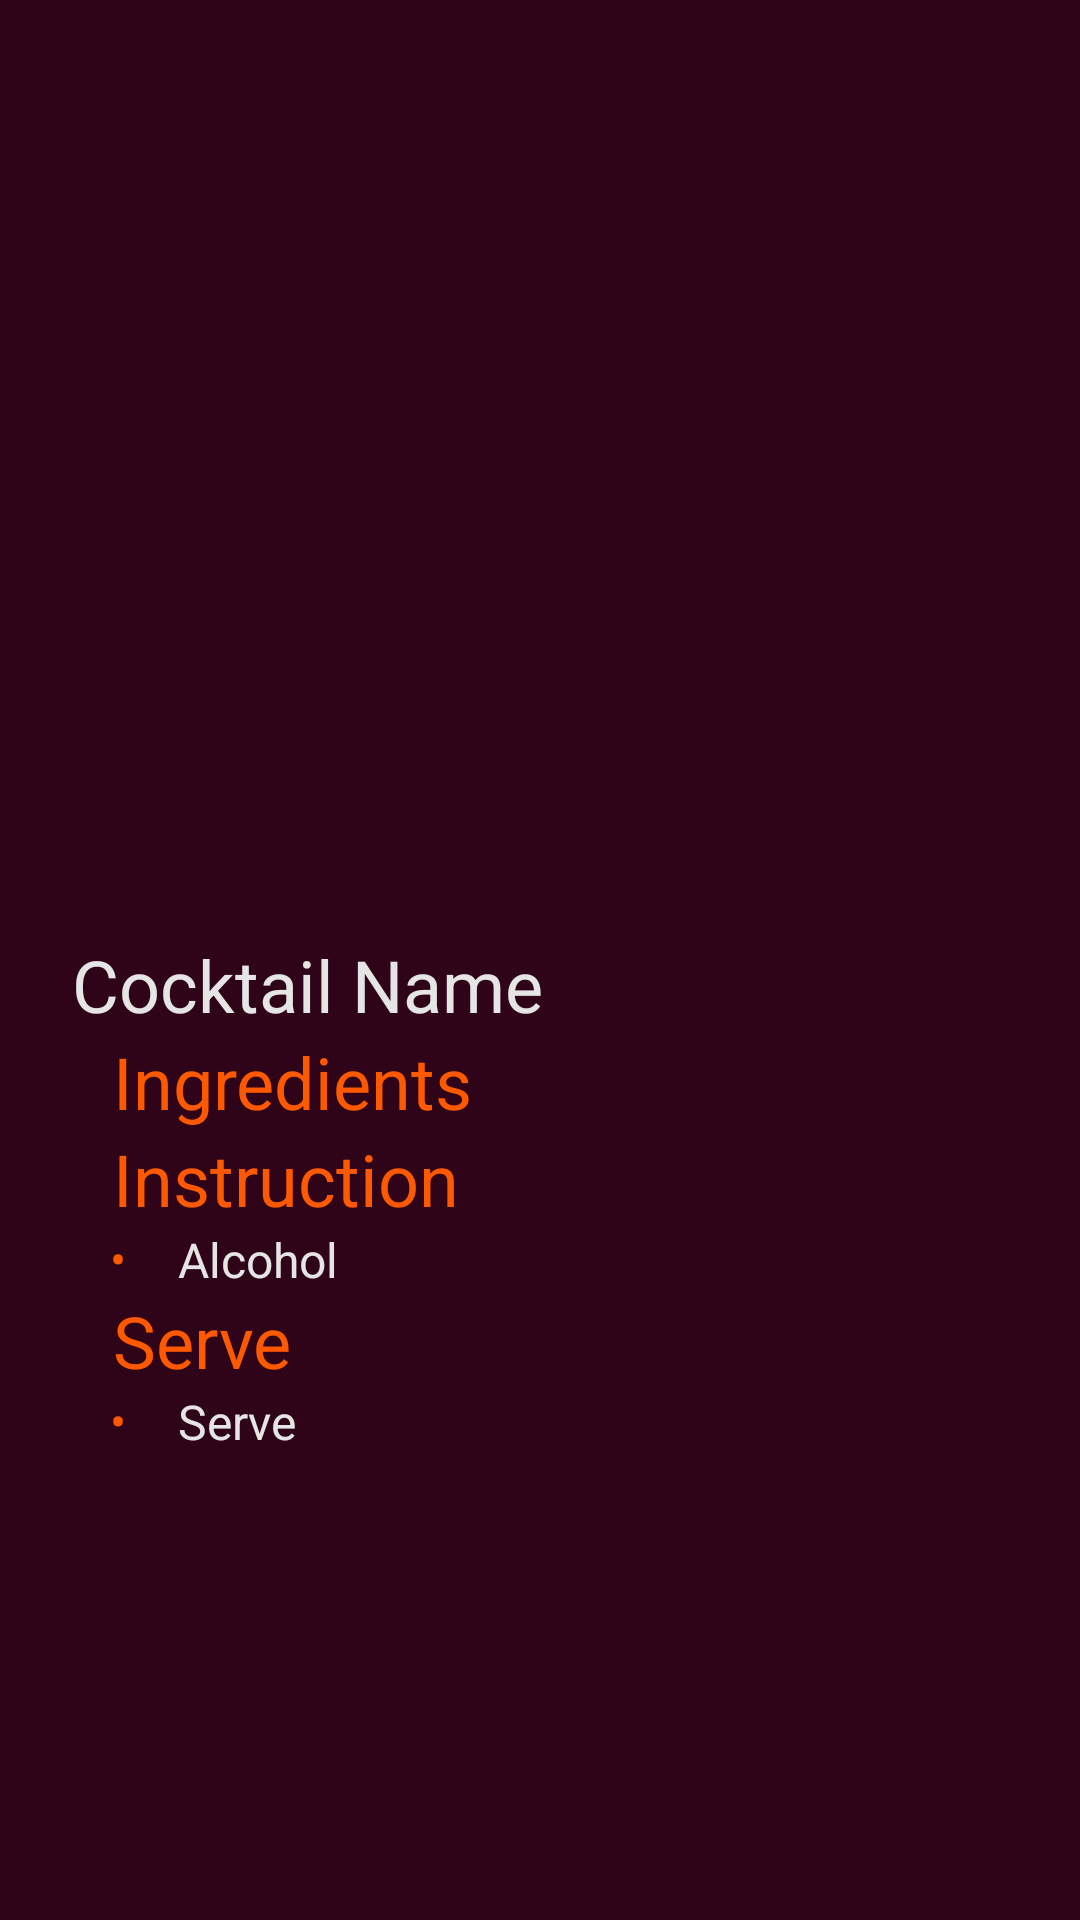

This screen was rendered from an Android layout file. Write that file and the resources it references.
<!-- AndroidManifest.xml: application theme Theme.CocktailMenu -->
<!-- res/layout/activity_cocktail_details.xml -->
<?xml version="1.0" encoding="utf-8"?>
<ScrollView xmlns:android="http://schemas.android.com/apk/res/android"
    xmlns:app="http://schemas.android.com/apk/res-auto"
    xmlns:tools="http://schemas.android.com/tools"
    android:layout_width="match_parent"
    android:layout_height="match_parent"
    android:background="@color/background"
    tools:context=".activity.CocktailDetailsActivity">

    <LinearLayout
        android:layout_width="match_parent"
        android:layout_height="wrap_content"
        android:orientation="vertical">

        <ImageView
            android:id="@+id/cocktail_image"
            android:layout_width="312dp"
            android:layout_height="312dp"
            android:layout_gravity="center_horizontal"
            android:contentDescription="@string/cocktail_name" />

        <TextView
            android:id="@+id/cocktail_name"
            android:layout_width="wrap_content"
            android:layout_height="match_parent"
            android:layout_marginStart="24dp"
            android:fontFamily="Balsamiq Sans"
            android:text="@string/cocktail_name"
            android:textColor="@color/textColor"
            android:textSize="24sp"
            app:layout_constraintBottom_toBottomOf="parent"
            app:layout_constraintEnd_toEndOf="parent"
            app:layout_constraintStart_toStartOf="parent"
            app:layout_constraintTop_toTopOf="parent" />

        <TextView
            android:id="@+id/ingredients"
            android:layout_width="wrap_content"
            android:layout_height="wrap_content"
            android:drawablePadding="17.5sp"
            android:gravity="start"
            android:paddingStart="37.5sp"
            android:text="@string/ingredients"
            android:textColor="#FF5900"
            android:textSize="24sp"
            tools:ignore="RtlSymmetry" />

        <ImageView
            android:id="@+id/line_ingredients"
            android:layout_width="wrap_content"
            android:layout_height="wrap_content"
            android:layout_marginStart="24dp"
            android:contentDescription="@string/ingredients"
            android:src="@drawable/line_5" />

        <androidx.recyclerview.widget.RecyclerView
            android:id="@+id/ingredients_recycler"
            android:layout_width="match_parent"
            android:layout_height="match_parent"
            android:background="@color/background"
            app:layoutManager="androidx.recyclerview.widget.LinearLayoutManager"
            tools:listitem="@layout/recycler_home_design" />

        <TextView
            android:id="@+id/instruction"
            android:layout_width="wrap_content"
            android:layout_height="wrap_content"
            android:drawablePadding="17.5sp"
            android:gravity="start"
            android:paddingStart="37.5sp"
            android:text="@string/instruction"
            android:textColor="#FF5900"
            android:textSize="24sp"
            tools:ignore="RtlSymmetry" />

        <ImageView
            android:id="@+id/line_instruction"
            android:layout_width="wrap_content"
            android:layout_height="wrap_content"
            android:layout_marginStart="24dp"
            android:contentDescription="@string/ingredients"
            android:src="@drawable/line_5" />

        <TextView
            android:id="@+id/instruction_details"
            android:layout_width="wrap_content"
            android:layout_height="wrap_content"
            android:drawablePadding="17.5sp"
            android:gravity="start"
            android:paddingStart="37.5sp"
            android:text="@string/alcohol"
            android:textColor="@color/textColor"
            android:textSize="16sp"
            app:drawableLeftCompat="@drawable/li"
            tools:ignore="RtlSymmetry" />

        <TextView
            android:id="@+id/serve"
            android:layout_width="wrap_content"
            android:layout_height="wrap_content"
            android:drawablePadding="17.5sp"
            android:gravity="start"
            android:paddingStart="37.5sp"
            android:text="@string/serve"
            android:textColor="#FF5900"
            android:textSize="24sp"
            tools:ignore="RtlSymmetry" />

        <ImageView
            android:id="@+id/line_serve"
            android:layout_width="wrap_content"
            android:layout_height="wrap_content"
            android:layout_marginStart="24dp"
            android:contentDescription="@string/serve"
            android:src="@drawable/line_5" />

        <TextView
            android:id="@+id/serve_info"
            android:layout_width="wrap_content"
            android:layout_height="wrap_content"
            android:drawablePadding="17.5sp"
            android:gravity="start"
            android:paddingStart="37.5sp"
            android:text="@string/serve"
            android:textColor="@color/textColor"
            android:textSize="16sp"
            app:drawableLeftCompat="@drawable/li"
            tools:ignore="RtlSymmetry" />
    </LinearLayout>
</ScrollView>
<!-- res/layout/recycler_home_design.xml (included above) -->
<?xml version="1.0" encoding="UTF-8"?>
<androidx.cardview.widget.CardView xmlns:android="http://schemas.android.com/apk/res/android"
    xmlns:app="http://schemas.android.com/apk/res-auto"
    android:layout_width="wrap_content"
    android:layout_height="wrap_content"
    android:layout_margin="10dp"
    app:cardCornerRadius="8dp"
    app:cardElevation="10dp">

    <LinearLayout
        android:layout_width="120sp"
        android:layout_height="match_parent"
        android:background="#480F28"
        android:orientation="vertical">

        <ImageView
            android:id="@+id/imageview"
            android:layout_width="120sp"
            android:layout_height="120sp"
            android:scaleType="centerCrop" />

        <TextView
            android:id="@+id/textView"
            android:layout_width="120dp"
            android:layout_height="60sp"
            android:layout_gravity="left"
            android:layout_margin="10dp"
            android:fontFamily="Roboto"
            android:text="Item"
            android:textColor="#E6E5E5"
            android:textSize="18dp"
            android:textStyle="bold" />

    </LinearLayout>
</androidx.cardview.widget.CardView>
<!-- resources referenced by this layout -->
<resources>
  <color name="background">#2F0418</color>
  <color name="textColor">#E6E5E5</color>
  <!-- drawable li (drawable) -->
  <vector xmlns:android="http://schemas.android.com/apk/res/android"
      android:width="4dp"
      android:height="4dp"
      android:viewportWidth="4"
      android:viewportHeight="4">
    <path
        android:pathData="M0.0859,2.2813V1.9609C0.0859,1.513 0.2266,1.1432 0.5078,0.8516C0.7943,0.5599 1.1823,0.4141 1.6719,0.4141C2.1667,0.4141 2.5573,0.5599 2.8438,0.8516C3.1302,1.1432 3.2734,1.513 3.2734,1.9609V2.2813C3.2734,2.724 3.1302,3.0912 2.8438,3.3828C2.5625,3.6693 2.1745,3.8125 1.6797,3.8125C1.1901,3.8125 0.8021,3.6693 0.5156,3.3828C0.2292,3.0912 0.0859,2.724 0.0859,2.2813Z"
        android:fillColor="#FF5900"/>
  </vector>
  <string name="alcohol">Alcohol</string>
  <string name="cocktail_name">Cocktail Name</string>
  <string name="ingredients">Ingredients</string>
  <string name="instruction">Instruction</string>
  <string name="serve">Serve</string>
  <style name="Theme.CocktailMenu" parent="Theme.MaterialComponents.DayNight.DarkActionBar">
          
          <item name="colorPrimary">@color/purple_500</item>
          <item name="colorPrimaryVariant">@color/purple_700</item>
          <item name="colorOnPrimary">@color/white</item>
          
          <item name="colorSecondary">@color/teal_200</item>
          <item name="colorSecondaryVariant">@color/teal_700</item>
          <item name="colorOnSecondary">@color/black</item>
          
          <item name="android:statusBarColor">?attr/colorPrimaryVariant</item>
          
      </style>
  <color name="purple_500">#FF6200EE</color>
  <color name="purple_700">#FF3700B3</color>
  <color name="white">#FFFFFFFF</color>
  <color name="teal_200">#FF03DAC5</color>
  <color name="teal_700">#FF018786</color>
  <color name="black">#FF000000</color>
</resources>
